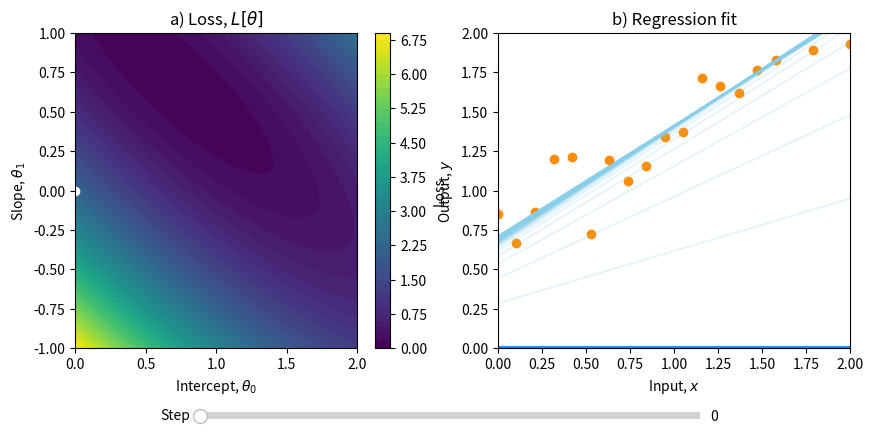

This figure's Python source:
import numpy as np
import matplotlib.pyplot as plt
from matplotlib.widgets import Slider
from matplotlib import gridspec

# Generate synthetic data
np.random.seed(0)
x = np.linspace(0, 2, 20)
y = 0.8 * x + 0.5 + 0.2 * np.random.randn(20)

# Gradient descent setup
theta0, theta1 = 0.0, 0.0
learning_rate = 0.1
steps = 50
params = [(theta0, theta1)]

# Compute loss surface
theta0_range = np.linspace(0, 2, 100)
theta1_range = np.linspace(-1, 1, 100)
Theta0, Theta1 = np.meshgrid(theta0_range, theta1_range)
Loss = np.zeros_like(Theta0)
for i in range(Theta0.shape[0]):
    for j in range(Theta0.shape[1]):
        y_pred = Theta0[i, j] + Theta1[i, j] * x
        Loss[i, j] = np.mean((y - y_pred) ** 2)

# Simulate training
for _ in range(steps):
    y_pred = theta0 + theta1 * x
    dtheta0 = -2 * np.mean(y - y_pred)
    dtheta1 = -2 * np.mean((y - y_pred) * x)
    theta0 -= learning_rate * dtheta0
    theta1 -= learning_rate * dtheta1
    params.append((theta0, theta1))

# Set up the figure and axes
fig = plt.figure(figsize=(10, 5))
gs = gridspec.GridSpec(1, 2, width_ratios=[1, 1])
ax1 = plt.subplot(gs[0])
ax2 = plt.subplot(gs[1])
plt.subplots_adjust(bottom=0.25)

# Plot loss surface with viridis colormap
cs = ax1.contourf(Theta0, Theta1, Loss, levels=50, cmap='viridis')
fig.colorbar(cs, ax=ax1, label='Loss')

path, = ax1.plot([], [], 'o-', color='white')
ax1.set_xlabel("Intercept, $\\theta_0$")
ax1.set_ylabel("Slope, $\\theta_1$")
ax1.set_title("a) Loss, $L[\\theta]$")

# Plot regression lines
scatter = ax2.scatter(x, y, color='darkorange')
lines = [ax2.plot(x, p[0] + p[1]*x, color='skyblue', alpha=0.2)[0] for p in params]
highlight, = ax2.plot([], [], color='dodgerblue', lw=3)
ax2.set_xlim(0, 2)
ax2.set_ylim(0, 2)
ax2.set_xlabel("Input, $x$")
ax2.set_ylabel("Output, $y$")
ax2.set_title("b) Regression fit")

# Add slider
ax_slider = plt.axes([0.25, 0.1, 0.5, 0.03])
slider = Slider(ax_slider, 'Step', 0, steps, valinit=0, valstep=1)

def update(step):
    coords = np.array(params[:step+1])
    path.set_data(coords[:, 0], coords[:, 1])
    highlight.set_data(x, params[step][0] + params[step][1]*x)
    for i, line in enumerate(lines):
        line.set_alpha(1.0 if i == step else 0.2)
    fig.canvas.draw_idle()

slider.on_changed(update)
update(0)

plt.show()
